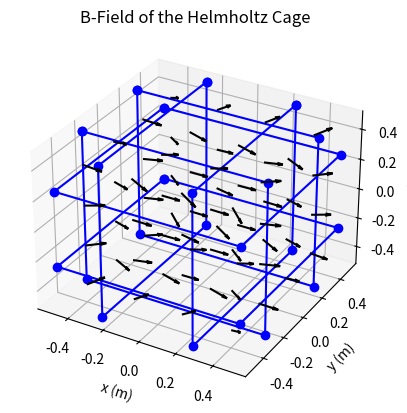

Python code for this plot:
''' Module containing analytical models for the B field of the frames of the Helmholtz cage + Helmholtz cage
    proper with all 6 frames implemented.
    
[redacted]
[redacted]
[redacted]
'''

import numpy as np
import matplotlib.pyplot as plt

#####################################################################
#     Frame X, Y, Z Classes                                         #
#####################################################################
# These FrameX, FrameY, and FrameZ classes are used to put together the HelmholtzCage class. The equations
# for the B-Field are derived from the Biot-Savart Law
#
# With the way these are implemented right now, the code is redundant in making distinctions between
# FrameX, FrameY and FrameZ as different objects. Ideally, we should have this written as one Frame class
# (which even more ideally, is made up of a Wire class instead of having the constituent be a Frame class),
# especially as the equations are mostly the same. 
#
# However, the effort to make this code more elegant is probably not worth the effort unless the
# person in question reworking the code is very dedicated and also has a lot of downtime to funnel
# into a pursuit with no price but pride :>
#
# NOTE: The B-field from the frames are independently confirmed to be correct for simple cases such as B-field
# at the center of the frame.

# Frame displaced -x from the origin, generates +Bx components
class FrameX():
    def __init__(self, length, num, x_disp):
        
        # x displacement the frame from the origin
        self.x_disp = x_disp
 
        # y displacement of wires 1 and 3 from origin
        self.y_disp1 = length/2
        self.y_disp3 = -length/2
        
        # z displacement of wires 2 and 4 from origin
        self.z_disp2 = length/2
        self.z_disp4 = -length/2
        
        # Length of square + number of wires wrapped around
        self.L = length
        self.N = num
        
        self.mu_0 = 1.256637062e-6
    
        # Constant in front of Biot-Savart Law: mu_0*N/(4*pi)
        self.const = self.mu_0*num/(4*np.pi)
        
    def get_B_factors(self, x, y, z):
        
        # integrated over z'
        B1_integral_term1 = ( self.L - 2*z )/( np.sqrt( 4*( (x-self.x_disp)**2 + (y-self.y_disp1)**2 ) + (self.L - 2*z)**2 ) ) 
        B1_integral_term2 = ( self.L + 2*z )/( np.sqrt( 4*( (x-self.x_disp)**2 + (y-self.y_disp1)**2 ) + (self.L + 2*z)**2 ) )
        B1_integral = (B1_integral_term1 + B1_integral_term2)/( (x - self.x_disp)**2 + (y - self.y_disp1)**2 )

        self.B1_factor = self.const * B1_integral 
        
        # integrated over y'
        B2_integral_term1 = ( self.L - 2*y )/( np.sqrt(4 * ( (x-self.x_disp)**2 + (z-self.z_disp2)**2 ) + (self.L - 2*y)**2 ) )
        B2_integral_term2 = ( self.L + 2*y )/( np.sqrt(4 * ( (x-self.x_disp)**2 + (z-self.z_disp2)**2 ) + (self.L + 2*y)**2 ) ) 
        B2_integral = -(B2_integral_term1 + B2_integral_term2)/( (x - self.x_disp)**2 + (z - self.z_disp2)**2 )
        
        self.B2_factor = self.const * B2_integral
        
        # integrated over z'
        B3_integral_term1 = ( -self.L + 2*z )/( np.sqrt( 4*( (x-self.x_disp)**2 + (y-self.y_disp3)**2 ) + (self.L - 2*z)**2 ) ) 
        B3_integral_term2 = ( -self.L - 2*z )/( np.sqrt( 4*( (x-self.x_disp)**2 + (y-self.y_disp3)**2 ) + (self.L + 2*z)**2 ) )
        B3_integral = (B3_integral_term1 + B3_integral_term2)/( (x - self.x_disp)**2 + (y - self.y_disp3)**2 )

        self.B3_factor = self.const * B3_integral

        # integrated over y'
        B4_integral_term1 = ( -self.L + 2*y )/( np.sqrt( 4*( (x-self.x_disp)**2 + (z-self.z_disp4)**2 ) + (self.L - 2*y)**2 ) )
        B4_integral_term2 = ( -self.L - 2*y )/( np.sqrt( 4*( (x-self.x_disp)**2 + (z-self.z_disp4)**2 ) + (self.L + 2*y)**2 ) )
        B4_integral = -(B4_integral_term1 + B4_integral_term2) / ( (x - self.x_disp)**2 + (z - self.z_disp4)**2 )

        self.B4_factor = self.const * B4_integral

    def get_Bx(self, I, r):
    
        x = r[0]
        y = r[1]
        z = r[2]
        
        self.get_B_factors(x, y, z)
        
        B_x = ( I*(-self.B1_factor*(y - self.y_disp1) + self.B2_factor*( z - self.z_disp2 ) + 
            -self.B3_factor*(y - self.y_disp3) + self.B4_factor*( z - self.z_disp4 )) )
        
        return B_x
        
    def get_Bfield(self, I, r):
        x = r[0]
        y = r[1]
        z = r[2]
        
        self.get_B_factors(x, y, z)
        
        B_x = ( I*(-self.B1_factor*(y - self.y_disp1) + self.B2_factor*( z - self.z_disp2 ) + 
            -self.B3_factor*(y - self.y_disp3) + self.B4_factor*( z - self.z_disp4 )) )
            
        B_y = ( I*(self.B1_factor*(x - self.x_disp) + (self.B3_factor* (x-self.x_disp) )) )
        
        B_z = ( I* ( -self.B2_factor*(x - self.x_disp) + -(self.B4_factor * (x - self.x_disp) )) )
        
        return np.array([B_x, B_y, B_z])


class FrameY():
    def __init__(self, length, num, y_disp):
        
        # x displacement the frame from the origin
        self.y_disp = y_disp
 
        # y displacement of wires 1 and 3 from origin
        self.x_disp1 = -length/2
        self.x_disp3 = length/2
        
        # z displacement of wires 2 and 4 from origin
        self.z_disp2 = length/2
        self.z_disp4 = -length/2
        
        # Length of square + number of wires wrapped around
        self.L = length
        self.N = num

        # Vacuum permeability
        self.mu_0 = 1.256637062e-6
    
        # Constant in front of Biot-Savart Law: mu_0*N/(4*pi)
        self.const = self.mu_0*num/(4*np.pi)
        
    def get_B_factors(self, x, y, z):
        
        # integrated over z'
        B1_integral_term1 = ( self.L - 2*z )/( np.sqrt( 4*( (x-self.x_disp1)**2 + (y-self.y_disp)**2 ) + (self.L - 2*z)**2 ) ) 
        B1_integral_term2 = ( self.L + 2*z )/( np.sqrt( 4*( (x-self.x_disp1)**2 + (y-self.y_disp)**2 ) + (self.L + 2*z)**2 ) )
        B1_integral = (B1_integral_term1 + B1_integral_term2)/( (x - self.x_disp1)**2 + (y - self.y_disp)**2 )
        
        # integrated over x'
        B2_integral_term1 = ( self.L - 2*x )/( np.sqrt(4 * ( (y-self.y_disp)**2 + (z-self.z_disp2)**2 ) + (self.L - 2*x)**2 ) )
        B2_integral_term2 = ( self.L + 2*x )/( np.sqrt(4 * ( (y-self.y_disp)**2 + (z-self.z_disp2)**2 ) + (self.L + 2*x)**2 ) ) 
        B2_integral = (B2_integral_term1 + B2_integral_term2)/( (y - self.y_disp)**2 + (z - self.z_disp2)**2 )
        
        # integrated over z'
        B3_integral_term1 = ( -self.L + 2*z )/( np.sqrt( 4*( (x-self.x_disp3)**2 + (y-self.y_disp)**2 ) + (self.L - 2*z)**2 ) ) 
        B3_integral_term2 = ( -self.L - 2*z )/( np.sqrt( 4*( (x-self.x_disp3)**2 + (y-self.y_disp)**2 ) + (self.L + 2*z)**2 ) )
        B3_integral = (B3_integral_term1 + B3_integral_term2)/( (x - self.x_disp3)**2 + (y - self.y_disp)**2 )
        
        # integrated over x'
        B4_integral_term1 = ( -self.L + 2*x )/( np.sqrt(4 * ( (y-self.y_disp)**2 + (z-self.z_disp4)**2 ) + (self.L - 2*x)**2 ) )
        B4_integral_term2 = ( -self.L - 2*x )/( np.sqrt(4 * ( (y-self.y_disp)**2 + (z-self.z_disp4)**2 ) + (self.L + 2*x)**2 ) ) 
        B4_integral = (B4_integral_term1 + B4_integral_term2)/( (y - self.y_disp)**2 + (z - self.z_disp4)**2 )
        
        self.B1_factor = self.const * B1_integral 
        self.B2_factor = self.const * B2_integral 
        self.B3_factor = self.const * B3_integral 
        self.B4_factor = self.const * B4_integral

    def get_Bfield(self, I, r):
        x = r[0]
        y = r[1]
        z = r[2]
        
        self.get_B_factors(x, y, z)
        
        B_x = ( I * ( -self.B1_factor * (y - self.y_disp) + -self.B3_factor * (y - self.y_disp) ) )
        
        B_y = ( I * ( self.B1_factor * (x - self.x_disp1) + -self.B2_factor * (z - self.z_disp2) + self.B3_factor * (x - self.x_disp3)
            + -self.B4_factor * (z - self.z_disp4) ) )
        B_z = ( I * ( self.B2_factor * (y - self.y_disp) + self.B4_factor * (y - self.y_disp)) )
        
        return np.array([B_x, B_y, B_z])
        
class FrameZ():
    def __init__(self, length, num, z_disp):
        
        # z displacement of frame from the origin
        self.z_disp = z_disp
        
        # y displacement of wires 1 and 3 from origin
        self.y_disp1 = length/2
        self.y_disp3 = -length/2
        
        # x displacement of wires 2 and 4 from origin
        self.x_disp2 = -length/2
        self.x_disp4 = length/2
        
        # Length of square + number of wires wrapped around
        self.L = length
        self.N = num
        
        self.mu_0 = 1.256637062
    
        # Constant in front of Biot-Savart Law: mu_0*N/(4*pi)
        self.const = self.mu_0*num/(4*np.pi)
        
    def get_B_factors(self, x, y, z):
        
        # integrated over x'
        B1_integral_term1 = ( -self.L + 2*x )/( np.sqrt(4 * ( (y-self.y_disp1)**2 + (z-self.z_disp)**2 ) + (self.L - 2*x)**2 ) )
        B1_integral_term2 = ( -self.L - 2*x )/( np.sqrt(4 * ( (y-self.y_disp1)**2 + (z-self.z_disp)**2 ) + (self.L + 2*x)**2 ) ) 
        B1_integral = (B1_integral_term1 + B1_integral_term2)/( (y - self.y_disp1)**2 + (z - self.z_disp)**2 )
        
        self.B1_factor = self.const * B1_integral 
        
        # integrated over y'
        B2_integral_term1 = ( self.L - 2*y )/( np.sqrt(4 * ( (x-self.x_disp2)**2 + (z-self.z_disp)**2 ) + (self.L - 2*y)**2 ) )
        B2_integral_term2 = ( self.L + 2*y )/( np.sqrt(4 * ( (x-self.x_disp2)**2 + (z-self.z_disp)**2 ) + (self.L + 2*y)**2 ) ) 
        B2_integral = -(B2_integral_term1 + B2_integral_term2)/( (x - self.x_disp2)**2 + (z - self.z_disp)**2 )
        
        self.B2_factor = self.const * B2_integral
        
        # integrated over x'
        B3_integral_term1 = ( self.L - 2*x )/( np.sqrt(4 * ( (y-self.y_disp3)**2 + (z-self.z_disp)**2 ) + (self.L - 2*x)**2 ) )
        B3_integral_term2 = ( self.L + 2*x )/( np.sqrt(4 * ( (y-self.y_disp3)**2 + (z-self.z_disp)**2 ) + (self.L + 2*x)**2 ) ) 
        B3_integral = (B3_integral_term1 + B3_integral_term2)/( (y - self.y_disp3)**2 + (z - self.z_disp)**2 )

        self.B3_factor = self.const * B3_integral

        # integrated over y'
        B4_integral_term1 = ( -self.L + 2*y )/( np.sqrt( 4*( (x-self.x_disp4)**2 + (z-self.z_disp)**2 ) + (self.L - 2*y)**2 ) )
        B4_integral_term2 = ( -self.L - 2*y )/( np.sqrt( 4*( (x-self.x_disp4)**2 + (z-self.z_disp)**2 ) + (self.L + 2*y)**2 ) )
        B4_integral = -(B4_integral_term1 + B4_integral_term2) / ( (x - self.x_disp4)**2 + (z - self.z_disp)**2 )

        self.B4_factor = self.const * B4_integral
        
    def get_Bfield(self, I, r):
        x = r[0]
        y = r[1]
        z = r[2]
        
        self.get_B_factors(x, y, z)
        
        B_x = ( I * ( -self.B2_factor * (z - self.z_disp) + -self.B4_factor * (z - self.z_disp) ) )
        B_y = ( I * ( self.B1_factor * (z - self.z_disp) + self.B3_factor * (z - self.z_disp) ) )
        B_z = ( I * ( self.B1_factor * (y - self.y_disp1) + -self.B2_factor * (x - self.x_disp2) + self.B3_factor * 
            (y - self.y_disp3) + -self.B4_factor * (x - self.x_disp4) ) )
            
        return np.array([B_x, B_y, B_z])

###############################################################
#     Helmholtz Cage Analytical Model                         #
###############################################################
#  This class allows one to solve for the B-field due to a Helmholtz cage at position r
#  where the origin lies in the very center of this Helmholtz cage :>

class HelmholtzCage():
    def __init__(self, length, num, x_disp, y_disp, z_disp):
        ''' Initialize the cage object. Assumes that each frame is of equal side length + equal num of coils wrapped
        around the frame + the x, y, z frames are displaced equally from the origin.
            
            Args:
                length: the length of the frames making up the cage
                num: the number of coils wrapped around the frames
                x_disp: displacements of frames generating B_x from origin, where the origin is the center of the cage 
                y_disp: displacements of frames generating B_y from origin, where the origin is the center of the cage
                z_disp: displacements of frames generating B_z from origin, where the origin is the center of the cage
        '''
        
        # Frame generating +B_x, displaced -x_disp from origin
        self.frame_xminus = FrameX(length, num, -x_disp)
        
        # Frame generating -B_x, displace +x_disp from origin
        self.frame_xplus = FrameX(length, num, x_disp)
        
        # Frame generating +B_y, displaced -y_disp from origin
        self.frame_yminus = FrameY(length, num, -y_disp)
        
        # Frame generating -B_y, displaced +y_disp from origin
        self.frame_yplus = FrameY(length, num, y_disp)
        
        # Frame generating +B_z, displaced -z_disp from origin
        self.frame_zminus = FrameZ(length, num, -z_disp)
        
        # Frame generating -B_z, displaced +z_disp from origin
        self.frame_zplus = FrameZ(length, num, z_disp)
        
        # Create tuple of all frames together, for coding elegance purposes :>
        self.cage = (self.frame_xminus, self.frame_xplus, self.frame_yminus, self.frame_yplus, self.frame_zminus, self.frame_zplus)
        
    def calc_Bfield(self, r, I_xminus=0.1, I_xplus= 0.1, I_yminus= 0.1, I_yplus= 0.1, I_zminus=0.1, I_zplus= 0.1):
        ''' Calculate B field due to Helmholtz cage at position r
        
            Args:
                r (np.array): array of x, y, z positions at which to calculate B field for
                I_xminus (number): current running through Frame -X   (A)
                I_xplus (number): current running through Frame +X    (A) 
                I_yminus (number): current running through Frame -Y   (A)
                I_yplus (number): current running through Frame +Y    (A)
                I_zminus (number): current running through Frame -Z   (A)
                I_zplus (number): current running through Frame +Z    (A)
            
            Out:
                B_field (np.array): array of magnetic field components, Bx, By, Bz
        '''
        
        B_field = np.zeros(3)
        
        currents = (I_xminus, I_xplus, I_yminus, I_yplus, I_zminus, I_zplus)
        
        for i, frame in enumerate(self.cage):
            B_field = B_field + frame.get_Bfield(currents[i], r)
            
        return B_field
        
    def calc_frame_vertices(self, frame):
        ''' Find the four vertices of the frame:
        
            Args:
                frame: a FrameX, FrameY, or FrameZ object
        '''
        if isinstance(frame, FrameX):
            vertix1 = [frame.x_disp, frame.y_disp1, frame.z_disp2]
            vertix2 = [frame.x_disp, frame.y_disp3, frame.z_disp2]
            vertix3 = [frame.x_disp, frame.y_disp3, frame.z_disp4]
            vertix4 = [frame.x_disp, frame.y_disp1, frame.z_disp4]
        elif isinstance(frame, FrameY):
            vertix1 = [frame.x_disp1, frame.y_disp, frame.z_disp2]
            vertix2 = [frame.x_disp3, frame.y_disp, frame.z_disp2]
            vertix3 = [frame.x_disp3, frame.y_disp, frame.z_disp4]
            vertix4 = [frame.x_disp1, frame.y_disp, frame.z_disp4]
        elif isinstance(frame, FrameZ):
            vertix1 = [frame.x_disp2, frame.y_disp1, frame.z_disp]
            vertix2 = [frame.x_disp2, frame.y_disp3, frame.z_disp]
            vertix3 = [frame.x_disp4, frame.y_disp3, frame.z_disp]
            vertix4 = [frame.x_disp4, frame.y_disp1, frame.z_disp]
            
        return np.array([vertix1, vertix2, vertix3, vertix4, vertix1])
        
    def draw_cage(self, ax):
        ''' Draws cage on a figure
            
            Arg: 
                ax (Figure): figure object to plot cage onto
        '''
        
        for frame in self.cage:
            verts = self.calc_frame_vertices(frame)
            ax.plot(verts[:, 0], verts[:, 1], verts[:, 2], marker = 'o', color = 'blue')
            
    def plot_Bfield(self, xlim, ylim, zlim, grid_num = 4, I_xminus=0.1, I_xplus= 0.1, I_yminus=0, I_yplus= 0, I_zminus= 0, I_zplus= 0):
        ''' Plot a 3D vector field of the B field due to the Helmholtz cage
        
            Args:
                xlim (number): + and - x limits to make grid for  (m)
                ylim (number): + and - y limits to make grid for  (m)    
                zlim (number): + and - z limits to make grid for  (m)
                grid_num (int): number of points per axis in mesh grid
                I_xminus (number): current running through Frame -X   (A)
                I_xplus (number): current running through Frame +X    (A) 
                I_yminus (number): current running through Frame -Y   (A)
                I_yplus (number): current running through Frame +Y    (A)
                I_zminus (number): current running through Frame -Z   (A)
                I_zplus (number): current running through Frame +Z    (A)
        '''
        
        # Create 3D mesh grid for x, y, z over limits
        x = np.linspace(-xlim, xlim, grid_num)
        y = np.linspace(-ylim, ylim, grid_num)
        z = np.linspace(-zlim, zlim, grid_num)
        x_mesh, y_mesh, z_mesh = np.meshgrid(x, y, z)
        
        # Initialize B field components as a 3D mesh
        B_cage_x = np.zeros((grid_num, grid_num, grid_num))
        B_cage_y = np.zeros((grid_num, grid_num, grid_num))
        B_cage_z = np.zeros((grid_num, grid_num, grid_num))
        
        # Find Bx, By, Bz for every x, y, z combination
        # Is what I'm doing naughty here? Yes. Is there another way to do it? Probably. Can it be easily implemented? Who knows?
        for i in range(grid_num):
            for j in range(grid_num):
                for k in range(grid_num):
                    B_field = cage.calc_Bfield(np.array([x[i], y[j], z[k]]), I_xminus=I_xminus, I_xplus= I_xplus, I_yminus= I_yminus, I_yplus= I_yplus, I_zminus= I_zminus, I_zplus= I_zplus)
                    B_cage_x[i, j, k] = B_field[0]
                    B_cage_y[i, j, k] = B_field[1]
                    B_cage_z[i, j, k] = B_field[2]
        
        # Draw vector field
        ax = plt.figure().add_subplot(projection = '3d')
        ax.quiver(x_mesh, y_mesh, z_mesh, B_cage_x, B_cage_y, B_cage_z, length = 0.1, normalize = True, color = 'black')
        
        # Draw cage
        self.draw_cage(ax)
        
        # Labels
        ax.set_title('B-Field of the Helmholtz Cage')
        ax.set_xlabel('x (m)')
        ax.set_ylabel('y (m)')
        ax.set_zlabel('z (m)')
        plt.show()
        
if __name__ == "__main__":
    # Test case
    L = 1
    num = 80

    # Set displacements of frame from origin (center of cage)
    x_disp = 0.25
    y_disp = 0.25
    z_disp = 0.25
    I = 1
    r = np.array([0.0, 0.0, 0.0])
    lim = 0.4
    
    cage = HelmholtzCage(L, num, x_disp, y_disp, z_disp)
    cage.plot_Bfield(lim, lim, lim)
    
